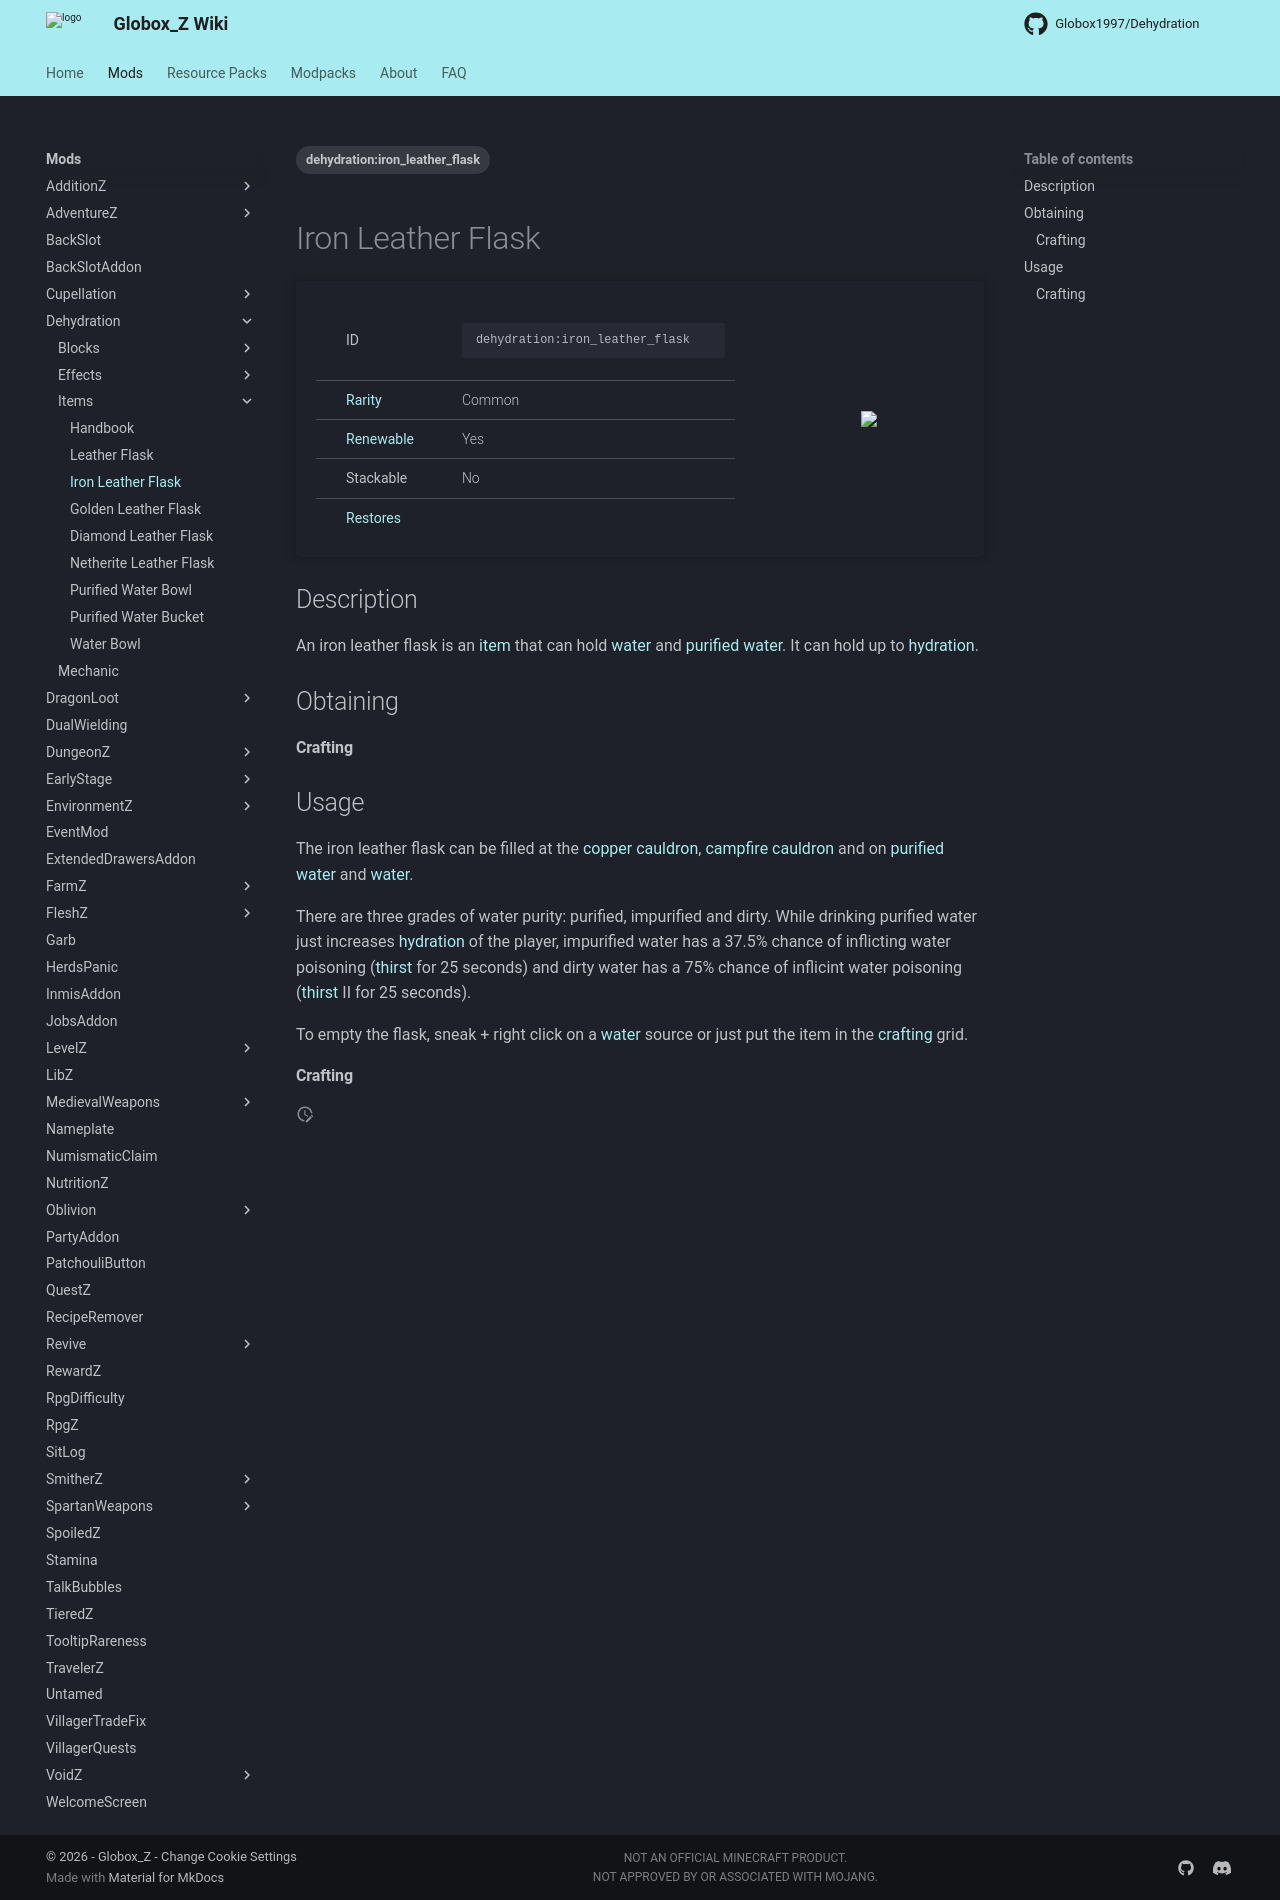

repository: Globox1997/wiki · page: mods/Dehydration/Items/Iron_Leather_Flask/index.html · generator: mkdocs

---
title: Iron Leather Flask
project: dehydration
summary: dehydration item iron leather flask
tags:
    - dehydration:iron_leather_flask
---
# Iron Leather Flask
<div class="main_table">
<div class="left_main_table">
<table class="left_table">
    <tbody>
        <tr>
            <td class="first-column">ID</td>
            <td class="second-column">
            ```
            dehydration:iron_leather_flask
            ```
            </td>
        </tr>
        <tr id="linear-top">
            <td class="first-column"><a href="https://minecraft.wiki/w/Rarity" target="_blank">Rarity</a></td>
            <td class="second-column">Common</td>
        </tr>
        <tr id="linear-top">
            <td class="first-column"><a href="https://minecraft.wiki/w/Renewable_resource" target="_blank">Renewable</a></td>
            <td class="second-column">Yes</td>
        </tr>
        <tr id="linear-top">
            <td class="first-column">Stackable</td>
            <td class="second-column">No</td>
        </tr>
        <tr id="linear-top">
            <td class="first-column"><a href="/wiki/mods/Dehydration/Mechanic/" target="_blank">Restores</a></td>
            <td class="second-column icon-element" icon-count="4" icon-id="thirst"></td>
        </tr>
    </tbody>
</table>
</div>
    <img src="/wiki/assets/dehydration/items/iron_leather_flask.png" loading="lazy" class="right_img_table"/>
</div>

## Description
An iron leather flask is an [item](https://minecraft.wiki/w/Item) that can hold [water](https://minecraft.wiki/w/Water) and [purified water](/wiki/mods/Dehydration/Blocks/Purified_Water). It can hold up to <span class="icon-element" icon-count="10" icon-id="thirst"></span> [hydration](/wiki/mods/Dehydration/Mechanic/).

## Obtaining
#### Crafting
<div id="crafting-table">
<div class="crafting-element" crafting-type="vanilla_crafting">
input[
    2=iron_ingot, Iron Ingot, https://minecraft.wiki/w/Iron_Ingot;
    4=iron_ingot, Iron Ingot, https://minecraft.wiki/w/Iron_Ingot;
    5=dehydration:leather_flask, Leather Flask;
    6=iron_ingot, Iron Ingot, https://minecraft.wiki/w/Iron_Ingot;
    8=iron_ingot, Iron Ingot, https://minecraft.wiki/w/Iron_Ingot
    
]
output[dehydration:iron_leather_flask, Iron Leather Flask, Dehydration/Items/Iron_Leather_Flask, true ]
</div>
</div>

## Usage
The iron leather flask can be filled at the [copper cauldron](/wiki/mods/Dehydration/Blocks/Copper_Cauldron), [campfire cauldron](/wiki/mods/Dehydration/Blocks/Campfire_Cauldron) and on [purified water](/wiki/mods/Dehydration/Blocks/Purified_Water) and [water](https://minecraft.wiki/w/Water).

There are three grades of water purity: purified, impurified and dirty. While drinking purified water just increases [hydration](/wiki/mods/Dehydration/Mechanic/) of the player, impurified water has a 37.5% chance of inflicting water poisoning ([thirst](/wiki/mods/Dehydration/Effects/Thirst) for 25 seconds) and dirty water has a 75% chance of inflicint water poisoning ([thirst](/wiki/mods/Dehydration/Effects/Thirst) II for 25 seconds).

To empty the flask, sneak + right click on a [water](https://minecraft.wiki/w/Water) source or just put the item in the [crafting](https://minecraft.wiki/w/Crafting) grid.

#### Crafting
<div id="crafting-table">
<div class="crafting-element" crafting-type="vanilla_crafting">
input[
    2=gold_ingot, Gold Ingot, https://minecraft.wiki/w/Gold_Ingot;
    4=gold_ingot, Gold Ingot, https://minecraft.wiki/w/Gold_Ingot;
    5=dehydration:iron_leather_flask, Iron Leather Flask;
    6=gold_ingot, Gold Ingot, https://minecraft.wiki/w/Gold_Ingot;
    8=gold_ingot, Gold Ingot, https://minecraft.wiki/w/Gold_Ingot
    
]
output[dehydration:golden_leather_flask, Golden Leather Flask, Dehydration/Items/Golden_Leather_Flask, true ]
</div>
</div>
